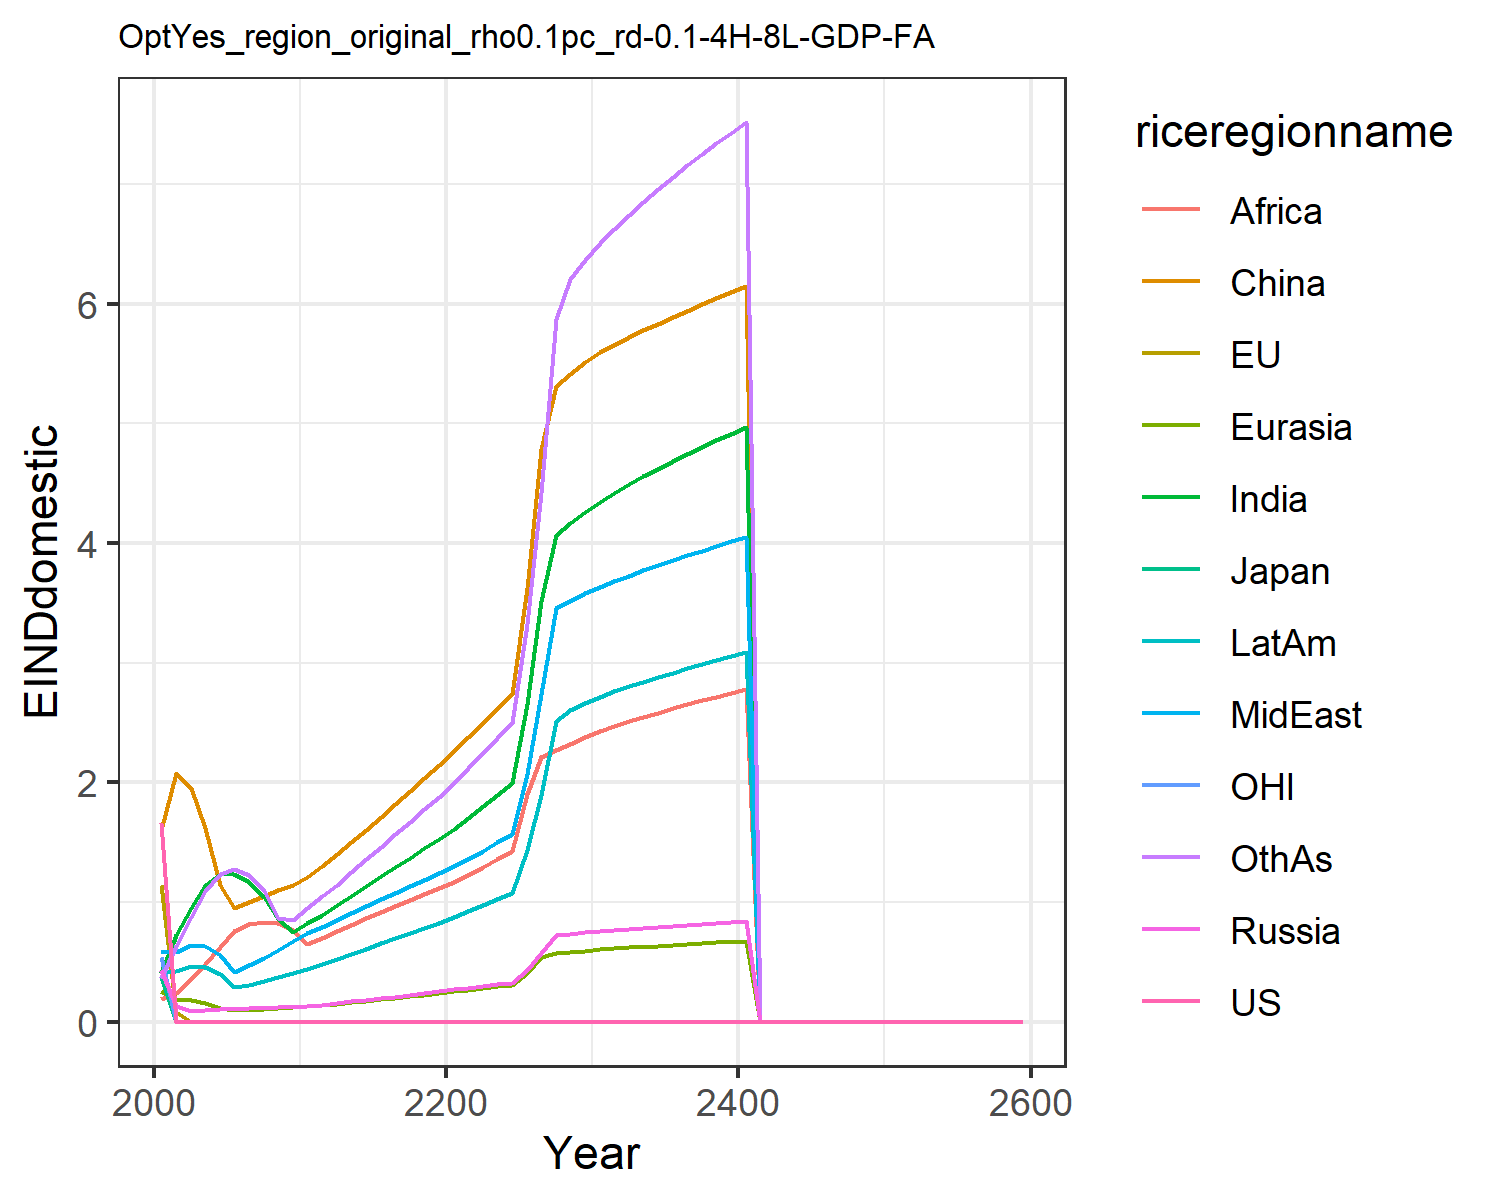

The data file committed next to this chart (first rows):
1.6621334550980102, 1.1460506191660516, 0.3699659257424831, 0.43123618180564005, 0.2566662932747705, 1.6007411280266048, 0.4051515896926559, 0.5896749604345518, 0.19137708401697257, 0.4122723985071479, 0.541778261497279, 0.3639521027378334
0.0, 0.0798, 0.0007891, 0.1333, 0.1872, 2.075, 0.723, 0.5813, 0.244, 0.4241, 0.0, 0.6307
0.0, 0.0, 0.0, 0.09202, 0.1812, 1.955, 0.9518, 0.6425, 0.3539, 0.4678, 0.0, 0.8786
0.0, 0.0, 0.0, 0.09761, 0.1554, 1.617, 1.143, 0.6343, 0.4821, 0.4597, 0.0, 1.096
0.0, 0.0, 0.0, 0.1026, 0.1163, 1.14, 1.231, 0.5539, 0.6266, 0.4006, 0.0, 1.232
0.0, 0.0, 0.0, 0.1079, 0.09494, 0.9487, 1.237, 0.4129, 0.76, 0.2931, 0.0, 1.276
0.0, 0.0, 0.0, 0.1131, 0.1019, 1.004, 1.172, 0.4721, 0.8156, 0.3048, 0.0, 1.23
0.0, 0.0, 0.0, 0.1174, 0.1084, 1.054, 1.046, 0.535, 0.8371, 0.3375, 0.0, 1.098
0.0, 0.0, 0.0, 0.121, 0.1145, 1.101, 0.8594, 0.6028, 0.8266, 0.3707, 0.0, 0.8657
0.0, 0.0, 0.0, 0.1243, 0.1203, 1.144, 0.7534, 0.6757, 0.7707, 0.4044, 0.0, 0.8541
0.0, 0.0, 0.0, 0.1311, 0.1282, 1.208, 0.821, 0.7392, 0.6515, 0.4401, 0.0, 0.9498
0.0, 0.0, 0.0, 0.1425, 0.1391, 1.304, 0.8946, 0.7913, 0.7025, 0.4793, 0.0, 1.048
0.0, 0.0, 0.0, 0.1556, 0.1511, 1.399, 0.9727, 0.8499, 0.7561, 0.5226, 0.0, 1.146
0.0, 0.0, 0.0, 0.1692, 0.1636, 1.503, 1.054, 0.9098, 0.8125, 0.5674, 0.0, 1.251
0.0, 0.0, 0.0, 0.1828, 0.176, 1.606, 1.135, 0.9669, 0.8667, 0.611, 0.0, 1.356
0.0, 0.0, 0.0, 0.1965, 0.1885, 1.711, 1.214, 1.023, 0.9193, 0.6542, 0.0, 1.461
0.0, 0.0, 0.0, 0.2105, 0.201, 1.818, 1.293, 1.078, 0.9705, 0.6972, 0.0, 1.566
0.0, 0.0, 0.0, 0.2249, 0.2138, 1.926, 1.372, 1.132, 1.02, 0.7403, 0.0, 1.671
0.0, 0.0, 0.0, 0.2398, 0.2267, 2.036, 1.45, 1.186, 1.069, 0.7834, 0.0, 1.777
0.0, 0.0, 0.0, 0.2551, 0.2399, 2.149, 1.528, 1.24, 1.116, 0.8267, 0.0, 1.882
0.0, 0.0, 0.0, 0.2699, 0.2532, 2.263, 1.613, 1.299, 1.167, 0.8727, 0.0, 1.995
0.0, 0.0, 0.0, 0.2841, 0.2666, 2.379, 1.705, 1.364, 1.222, 0.9224, 0.0, 2.117
0.0, 0.0, 0.0, 0.2982, 0.2804, 2.497, 1.8, 1.43, 1.289, 0.973, 0.0, 2.242
0.0, 0.0, 0.0, 0.3125, 0.2944, 2.618, 1.898, 1.499, 1.359, 1.025, 0.0, 2.369
0.0, 0.0, 0.0, 0.3271, 0.3085, 2.741, 1.997, 1.569, 1.43, 1.078, 0.0, 2.499
0.0, 0.0, 0.0, 0.4325, 0.4083, 3.625, 2.652, 2.072, 1.9, 1.432, 0.0, 3.327
0.0, 0.0, 0.0, 0.5713, 0.5404, 4.79, 3.518, 2.738, 2.213, 1.899, 0.0, 4.423
0.0, 0.0, 0.0, 0.7207, 0.5711, 5.316, 4.066, 3.454, 2.27, 2.516, 0.0, 5.871
0.0, 0.0, 0.0, 0.7337, 0.5826, 5.413, 4.164, 3.517, 2.325, 2.606, 0.0, 6.208
0.0, 0.0, 0.0, 0.747, 0.5938, 5.51, 4.26, 3.579, 2.38, 2.665, 0.0, 6.364
0.0, 0.0, 0.0, 0.7585, 0.6039, 5.593, 4.346, 3.636, 2.428, 2.717, 0.0, 6.505
0.0, 0.0, 0.0, 0.7681, 0.6124, 5.659, 4.421, 3.684, 2.471, 2.762, 0.0, 6.628
0.0, 0.0, 0.0, 0.7771, 0.6204, 5.72, 4.491, 3.729, 2.51, 2.803, 0.0, 6.744
0.0, 0.0, 0.0, 0.7858, 0.628, 5.778, 4.557, 3.772, 2.548, 2.842, 0.0, 6.853
0.0, 0.0, 0.0, 0.7943, 0.6354, 5.835, 4.621, 3.815, 2.584, 2.88, 0.0, 6.958
0.0, 0.0, 0.0, 0.8025, 0.6426, 5.889, 4.683, 3.856, 2.619, 2.917, 0.0, 7.059
0.0, 0.0, 0.0, 0.8107, 0.6497, 5.943, 4.743, 3.896, 2.652, 2.952, 0.0, 7.156
0.0, 0.0, 0.0, 0.8188, 0.6567, 5.996, 4.802, 3.936, 2.685, 2.987, 0.0, 7.25
0.0, 0.0, 0.0, 0.8268, 0.6635, 6.048, 4.859, 3.976, 2.717, 3.022, 0.0, 7.342
0.0, 0.0, 0.0, 0.8347, 0.6703, 6.1, 4.915, 4.015, 2.748, 3.055, 0.0, 7.431
0.0, 0.0, 0.0, 0.8426, 0.677, 6.152, 4.97, 4.054, 2.778, 3.088, 0.0, 7.518
0.0, 0.0, 0.0, 0.0, 0.0, 0.0, 0.0, 0.0, 0.0, 0.0, 0.0, 0.0
0.0, 0.0, 0.0, 0.0, 0.0, 0.0, 0.0, 0.0, 0.0, 0.0, 0.0, 0.0
0.0, 0.0, 0.0, 0.0, 0.0, 0.0, 0.0, 0.0, 0.0, 0.0, 0.0, 0.0
0.0, 0.0, 0.0, 0.0, 0.0, 0.0, 0.0, 0.0, 0.0, 0.0, 0.0, 0.0
0.0, 0.0, 0.0, 0.0, 0.0, 0.0, 0.0, 0.0, 0.0, 0.0, 0.0, 0.0
0.0, 0.0, 0.0, 0.0, 0.0, 0.0, 0.0, 0.0, 0.0, 0.0, 0.0, 0.0
0.0, 0.0, 0.0, 0.0, 0.0, 0.0, 0.0, 0.0, 0.0, 0.0, 0.0, 0.0
0.0, 0.0, 0.0, 0.0, 0.0, 0.0, 0.0, 0.0, 0.0, 0.0, 0.0, 0.0
0.0, 0.0, 0.0, 0.0, 0.0, 0.0, 0.0, 0.0, 0.0, 0.0, 0.0, 0.0
0.0, 0.0, 0.0, 0.0, 0.0, 0.0, 0.0, 0.0, 0.0, 0.0, 0.0, 0.0
0.0, 0.0, 0.0, 0.0, 0.0, 0.0, 0.0, 0.0, 0.0, 0.0, 0.0, 0.0
0.0, 0.0, 0.0, 0.0, 0.0, 0.0, 0.0, 0.0, 0.0, 0.0, 0.0, 0.0
0.0, 0.0, 0.0, 0.0, 0.0, 0.0, 0.0, 0.0, 0.0, 0.0, 0.0, 0.0
0.0, 0.0, 0.0, 0.0, 0.0, 0.0, 0.0, 0.0, 0.0, 0.0, 0.0, 0.0
0.0, 0.0, 0.0, 0.0, 0.0, 0.0, 0.0, 0.0, 0.0, 0.0, 0.0, 0.0
0.0, 0.0, 0.0, 0.0, 0.0, 0.0, 0.0, 0.0, 0.0, 0.0, 0.0, 0.0
0.0, 0.0, 0.0, 0.0, 0.0, 0.0, 0.0, 0.0, 0.0, 0.0, 0.0, 0.0
0.0, 0.0, 0.0, 0.0, 0.0, 0.0, 0.0, 0.0, 0.0, 0.0, 0.0, 0.0
0.0, 0.0, 0.0, 0.0, 0.0, 0.0, 0.0, 0.0, 0.0, 0.0, 0.0, 0.0
